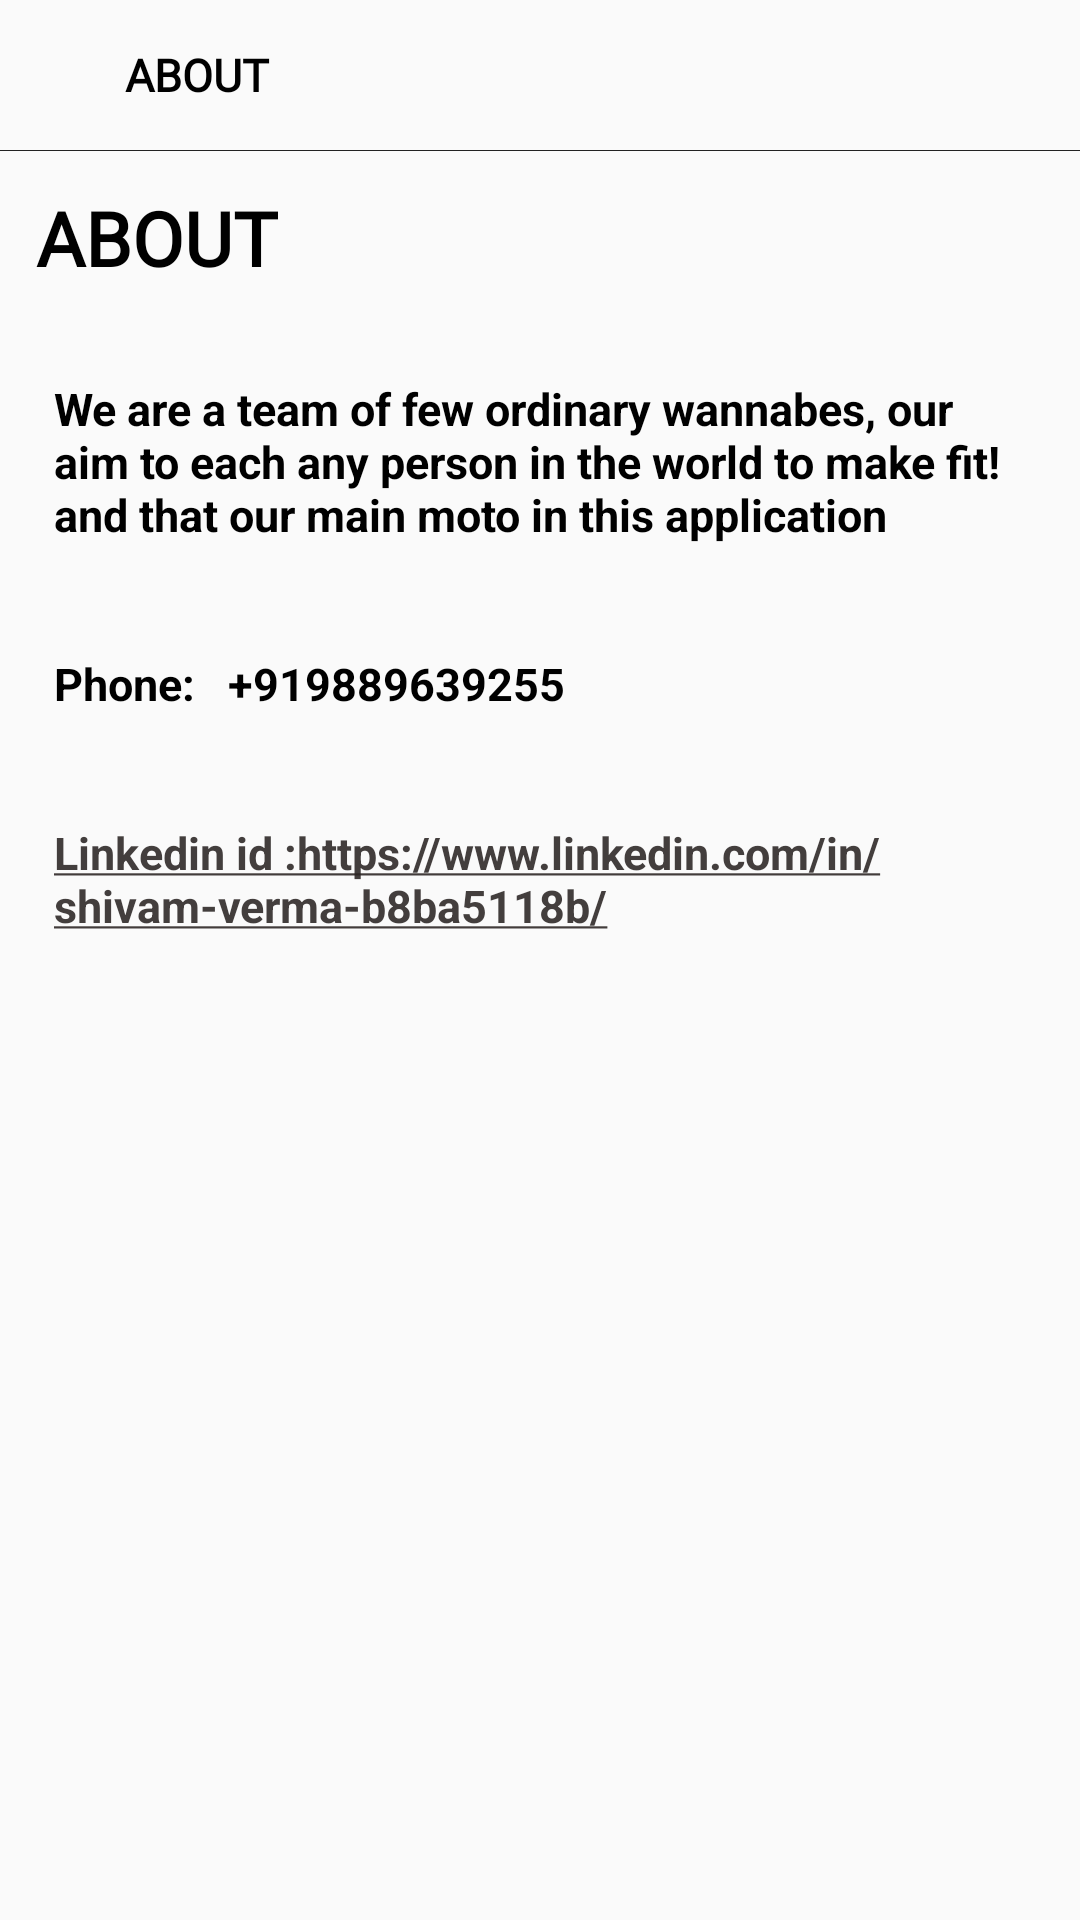

Android layout source for this screen:
<!-- AndroidManifest.xml: application theme AppTheme -->
<!-- res/layout/fragment_about.xml -->
<?xml version="1.0" encoding="utf-8"?>
<LinearLayout xmlns:android="http://schemas.android.com/apk/res/android"
    xmlns:tools="http://schemas.android.com/tools"
    android:layout_width="match_parent"
    android:layout_height="match_parent"
    tools:context=".optionfragment.AboutFragment"
    android:orientation="vertical">

    <LinearLayout
        android:layout_width="match_parent"
        android:layout_height="50dp"
        android:elevation="10dp"
        android:gravity="center_vertical"
        android:orientation="horizontal">

        <ImageView
            android:id="@+id/imgLegWorkout"
            android:layout_width="0dp"
            android:layout_weight="0.2"
            android:layout_height="32dp"
            android:layout_marginStart="10dp"
            android:padding="5dp"
            android:src="@drawable/ic_back" />

        <TextView
            android:textColor="#000"
            android:layout_width="0dp"
            android:layout_height="wrap_content"
            android:layout_weight="2"
            android:fontFamily="@font/gilroy_bold"
            android:text="ABOUT"
            android:textSize="15sp"
            android:textStyle="bold" />

    </LinearLayout>

    <View
        android:layout_width="match_parent"
        android:layout_height="0.3dp"
        android:background="@color/black"/>
<ScrollView
    android:layout_width="match_parent"
    android:layout_height="match_parent"
    >
    <LinearLayout
        android:layout_width="match_parent"
        android:layout_height="match_parent"
android:orientation="vertical">
    <TextView
        android:layout_width="wrap_content"
        android:layout_height="wrap_content"
        android:layout_margin="12dp"
        android:fontFamily="@font/gilroy_bold"
        android:text="ABOUT"
        android:textColor="#000"
        android:textSize="25sp"
        android:textStyle="bold" />



    <TextView
        android:textColor="#000"
        android:layout_width="match_parent"
        android:layout_height="match_parent"
        android:layout_margin="6dp"
        android:padding="12dp"
        android:text="We are a team of few ordinary wannabes, our aim to each any person in the world to make fit! and that our main moto in this application  "
        android:textSize="15sp"
        android:textStyle="bold" />
        <TextView
            android:textColor="#000"
            android:layout_width="match_parent"
            android:layout_height="match_parent"
            android:layout_margin="6dp"
            android:padding="12dp"
            android:text="Phone:   +919889639255"
            android:textSize="15sp"
            android:textStyle="bold" />
        <TextView
            android:id="@+id/textL"
            android:layout_width="match_parent"
            android:layout_height="match_parent"
            android:layout_margin="6dp"
            android:padding="12dp"
            android:text="@string/messageWithLink"
            android:textSize="15sp"
            android:textStyle="bold" />

    </LinearLayout>
</ScrollView>

</LinearLayout>
<!-- resources referenced by this layout -->
<resources>
  <color name="black">#222222</color>
  <string name="messageWithLink"><a href="https://www.linkedin.com/in/shivam-verma-b8ba5118b/">Linkedin id :https://www.linkedin.com/in/shivam-verma-b8ba5118b/</a></string>
  <style name="AppTheme" parent="Theme.MaterialComponents.Light.NoActionBar.Bridge">
          
          <item name="colorPrimary">@color/colorPrimary</item>
          <item name="colorPrimaryDark">@color/colorPrimaryDark</item>
          <item name="colorAccent">@color/colorAccent</item>
  
          <item name="android:statusBarColor">#2B028E</item>
          <item name="android:windowLightStatusBar">true</item>
  
  
  
      </style>
  <color name="colorPrimary">#6200EE</color>
  <color name="colorPrimaryDark">#C2185B</color>
  <color name="colorAccent">#E22B2524</color>
</resources>
